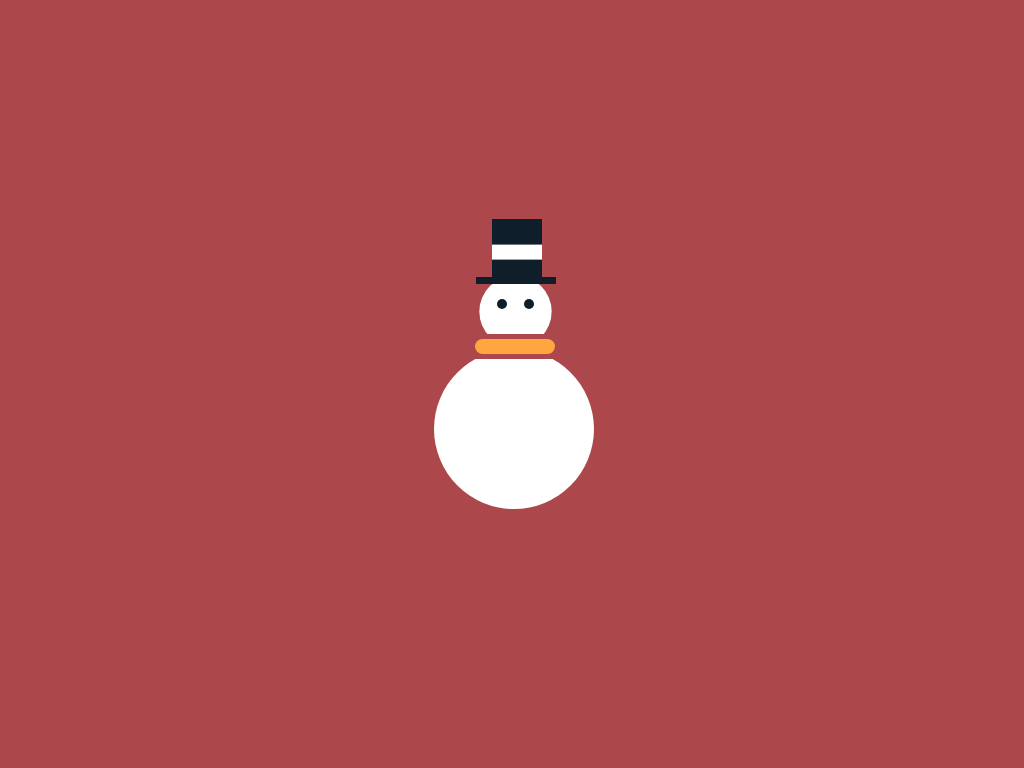

Recreate this image using only HTML and CSS.

<!-- file: index.html -->
<!DOCTYPE html>
<html lang="en">
	<head>
		<meta charset="UTF-8" />
		<meta name="viewport" content="width=device-width, initial-scale=1.0" />
		<title>Snowman cssBattle</title>
		<link rel="stylesheet" href="./css/style.css" />
	</head>
	<body>
		<div class="snowman">
			<div class="hat"></div>

			<div class="head">
				<div class="head__left-eye"></div>
				<div class="head__right-eye"></div>
			</div>

			<div class="scarf"></div>

			<div class="body"></div>
		</div>
	</body>
</html>


/* file: style.css */
* {
  margin: 0;
  padding: 0;
  border: 0;
  vertical-align: baseline;
  -webkit-font-smoothing: antialiased;
  box-sizing: border-box;
}

*::before,
*::after {
  box-sizing: inherit;
}

html {
  font-size: 62.5%;
}

input,
button,
textarea {
  background-color: #fff;
  border: none;
}

img {
  max-width: 100%;
  height: auto;
  vertical-align: middle;
}

/* HTML5 display-role reset for older browsers */
article,
aside,
details,
figcaption,
figure,
footer,
header,
hgroup,
menu,
nav,
section {
  display: block;
}

body {
  line-height: 1;
}

ol,
ul {
  list-style: none;
}

blockquote,
q {
  quotes: none;
}

blockquote:before,
blockquote:after,
q:before,
q:after {
  content: "";
  content: none;
}

table {
  border-collapse: collapse;
  border-spacing: 0;
}

a {
  text-decoration: none;
}

body {
  background-color: #ac474b;
  display: flex;
  justify-content: center;
  align-items: center;
  height: 100vh;
}

.snowman {
  height: 40rem;
  width: 20rem;
  background-color: #ac474b;
  position: relative;
}
.snowman .hat {
  position: absolute;
  top: 3.5rem;
  left: 40%;
  width: 5rem;
  height: 6rem;
  background-color: #0e1f2b;
  z-index: 1;
}
.snowman .hat::before {
  content: "";
  position: absolute;
  bottom: -0.5rem;
  left: -1.6rem;
  height: 0.7rem;
  width: 8rem;
  background-color: #0e1f2b;
}
.snowman .hat::after {
  content: "";
  position: absolute;
  top: 56%;
  left: 50%;
  translate: -50% -56%;
  background-color: #fff;
  width: 100%;
  height: 1.5rem;
}
.snowman .head {
  width: 15rem;
  height: 15rem;
  background-color: #fff;
  position: relative;
  top: 0em;
  left: 3rem;
  clip-path: circle(24.1% at 49% 85%);
}
.snowman .head__left-eye {
  position: absolute;
  bottom: 2.5rem;
  left: 5.5rem;
  width: 1rem;
  height: 1rem;
  background-color: #0e1f2b;
  border-radius: 50%;
}
.snowman .head__right-eye {
  position: absolute;
  bottom: 2.5rem;
  left: 8.2rem;
  width: 1rem;
  height: 1rem;
  background-color: #0e1f2b;
  border-radius: 50%;
}
.snowman .scarf {
  position: relative;
  top: 0.5rem;
  left: 6.3rem;
  background-color: #ffa63f;
  width: 8rem;
  height: 1.5rem;
  border-radius: 15rem;
  z-index: 2;
}
.snowman .body {
  position: absolute;
  bottom: 7.5rem;
  left: 2.2rem;
  width: 16rem;
  height: 16rem;
  border-radius: 50%;
  background-color: #fff;
}
.snowman .body::before {
  content: "";
  position: absolute;
  top: 0;
  background-color: #ac474b;
  width: 18rem;
  height: 1rem;
}
